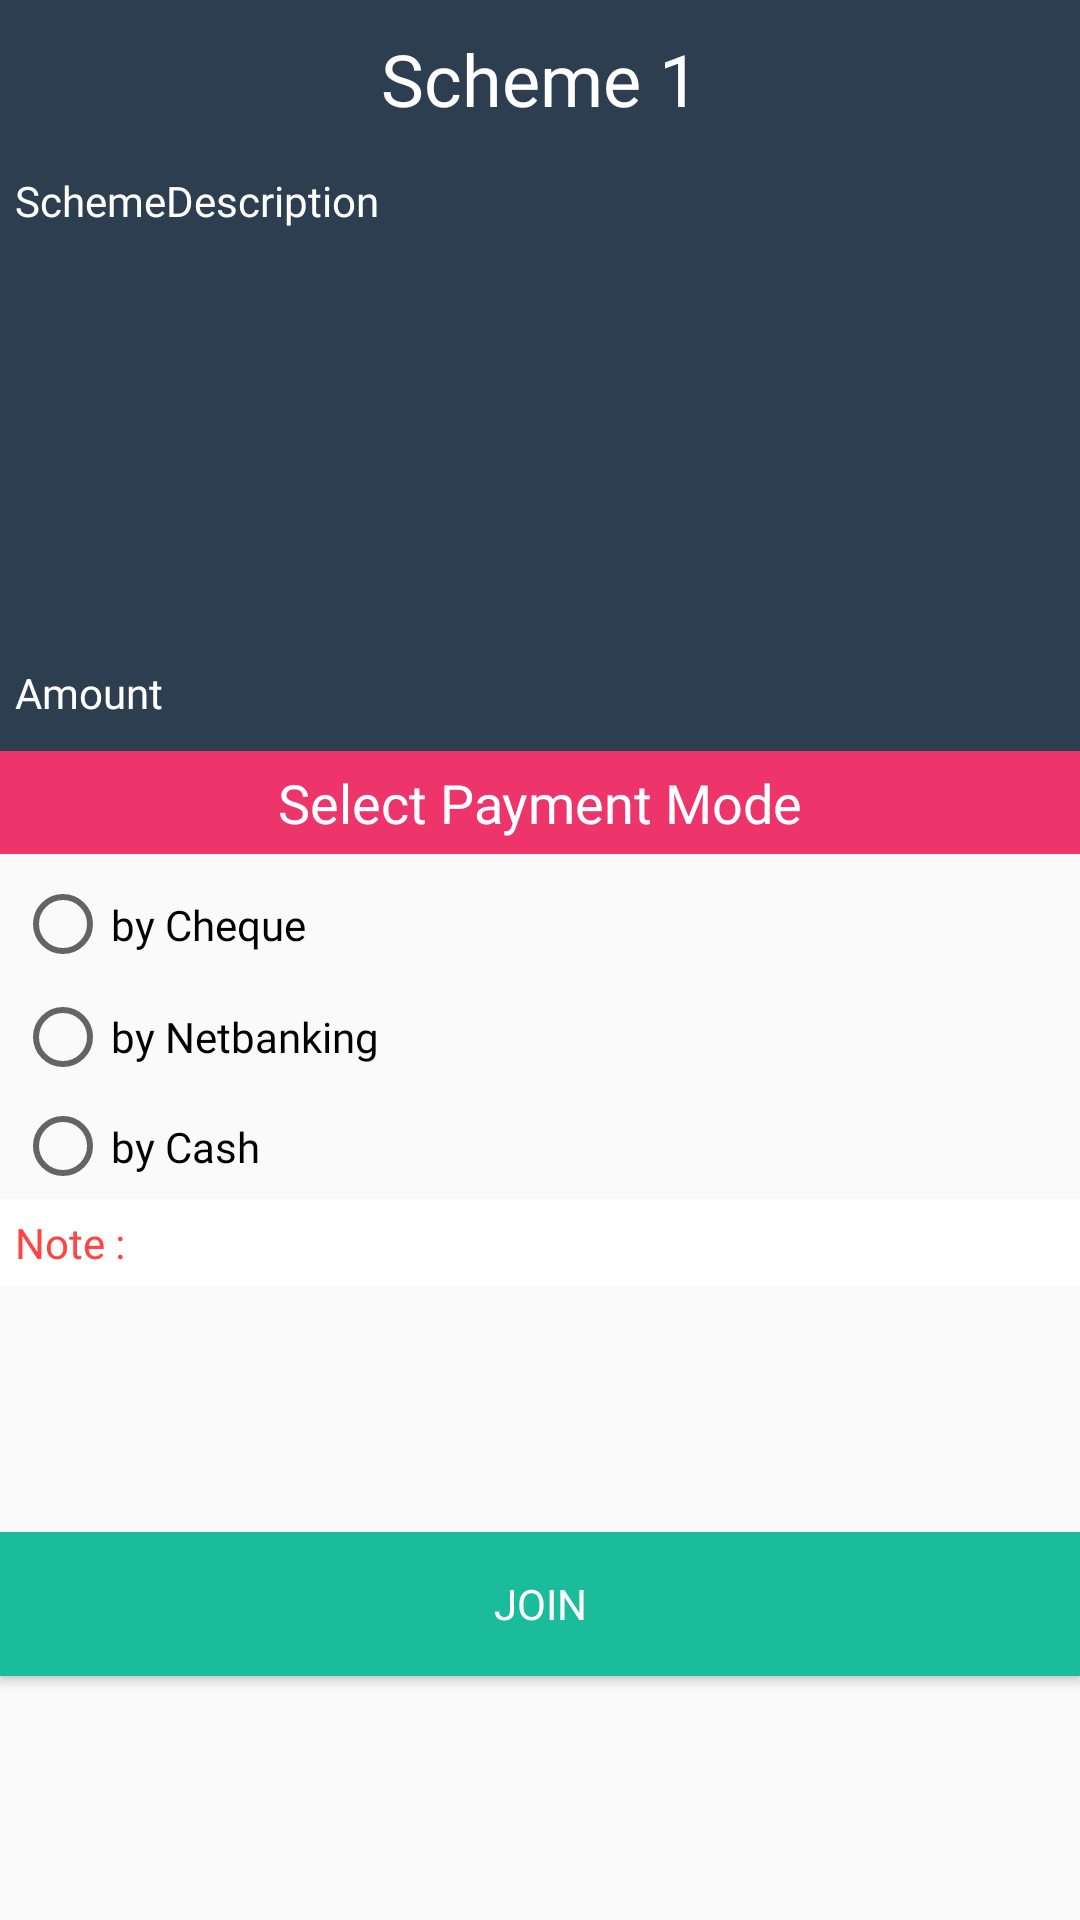

The Android layout XML behind this screen, and the referenced resources:
<!-- AndroidManifest.xml: application theme AppTheme -->
<!-- res/layout/activity_scheme_join.xml -->
<?xml version="1.0" encoding="utf-8"?>
<LinearLayout xmlns:android="http://schemas.android.com/apk/res/android"
    xmlns:app="http://schemas.android.com/apk/res-auto"
    xmlns:tools="http://schemas.android.com/tools"
    android:layout_width="match_parent"
    android:layout_height="match_parent"
    android:orientation="vertical"
    tools:context="com.bussinesspoolapp.bussipool.SchemeJoin">


    <TextView
        android:id="@+id/schemeName"
        android:layout_width="match_parent"
        android:layout_height="wrap_content"
        android:background="@color/colorPrimary"
        android:fontFamily="@font/enriqueta"
        android:padding="10dp"
        android:text="Scheme 1"
        android:textAlignment="center"
        android:textColor="@android:color/background_light"
        android:textSize="24sp"
        tools:layout_editor_absoluteX="128dp"
        tools:layout_editor_absoluteY="0dp" />

    <TextView
        android:id="@+id/SchemeDescription"
        android:layout_width="match_parent"
        android:layout_height="164dp"
        android:background="@color/BussiPool"
        android:fontFamily="@font/enriqueta"
        android:padding="5dp"
        android:text="SchemeDescription"
        android:textColor="@android:color/background_light"
        android:scrollbars = "vertical"/>

    <LinearLayout
        android:layout_width="match_parent"
        android:layout_height="wrap_content"
        android:orientation="horizontal">

    </LinearLayout>

    <LinearLayout
        android:layout_width="match_parent"
        android:layout_height="wrap_content"
        android:orientation="horizontal">

        <TextView
            android:layout_width="27dp"
            android:layout_height="wrap_content"
            android:layout_weight="1"
            android:background="@color/BussiPool"
            android:fontFamily="@font/enriqueta"
            android:paddingBottom="10dp"
            android:paddingLeft="5dp"
            android:paddingTop="5dp"
            android:text="Amount"
            android:textColor="@android:color/background_light" />

        <TextView
            android:id="@+id/schemeAmount"
            android:layout_width="wrap_content"
            android:layout_height="wrap_content"
            android:layout_weight="1"
            android:background="@color/BussiPool"
            android:fontFamily="@font/enriqueta"
            android:paddingBottom="10dp"
            android:paddingLeft="5dp"
            android:paddingTop="5dp"
            android:textColor="@android:color/background_light" />
    </LinearLayout>

    <LinearLayout
        android:layout_width="match_parent"
        android:layout_height="wrap_content"
        android:orientation="horizontal">

    </LinearLayout>

    <TextView
        android:layout_width="match_parent"
        android:layout_height="wrap_content"
        android:background="#ed356b"
        android:fontFamily="@font/enriqueta"
        android:padding="5dp"
        android:paddingLeft="5dp"
        android:text="Select Payment Mode"
        android:textAlignment="center"
        android:textColor="@android:color/background_light"
        android:textSize="18sp" />

    <RadioGroup
        android:id="@+id/radgrpPay"
        android:layout_width="match_parent"
        android:layout_height="115dp"
        android:paddingLeft="5dp"
        android:paddingTop="5dp">

        <RadioButton
            android:id="@+id/radCheq"
            android:layout_width="190dp"
            android:layout_height="21dp"
            android:layout_weight="1"
            android:fontFamily="@font/enriqueta"
            android:text="by Cheque" />

        <RadioButton
            android:id="@+id/radNetBanking"
            android:layout_width="191dp"
            android:layout_height="22dp"
            android:layout_weight="1"
            android:fontFamily="@font/enriqueta"
            android:text="by Netbanking" />

        <RadioButton
            android:id="@+id/radCash"
            android:layout_width="190dp"
            android:layout_height="19dp"
            android:layout_weight="1"
            android:fontFamily="@font/enriqueta"
            android:text="by Cash" />
    </RadioGroup>

    <TextView
        android:layout_width="match_parent"
        android:layout_height="wrap_content"
        android:background="@android:color/background_light"
        android:fontFamily="@font/enriqueta"
        android:padding="5dp"
        android:text="Note :"
        android:textColor="@android:color/holo_red_light" />

    <TextView
        android:id="@+id/txtPayDetails"
        android:layout_width="match_parent"
        android:layout_height="82dp"
        android:fontFamily="@font/enriqueta"
        android:padding="5dp" />

    <Button
        android:id="@+id/btnJoin"
        android:layout_width="match_parent"
        android:layout_height="wrap_content"
        android:background="@color/BussiPoolSecondary"
        android:fontFamily="@font/enriqueta"
        android:text="JOIN"
        android:textColor="@android:color/background_light" />


</LinearLayout>
<!-- resources referenced by this layout -->
<resources>
  <color name="BussiPool">#2d3e50</color>
  <color name="BussiPoolSecondary">#1bbc9b</color>
  <color name="colorPrimary">#2d3e50</color>
  <style name="AppTheme" parent="Theme.AppCompat.Light.DarkActionBar">
          
          <item name="colorPrimary">@color/colorPrimary</item>
          <item name="colorPrimaryDark">@color/colorPrimaryDark</item>
          <item name="colorAccent">@color/colorAccent</item>
      </style>
  <color name="colorPrimaryDark">#303f9f</color>
  <color name="colorAccent">#ff4081</color>
</resources>
